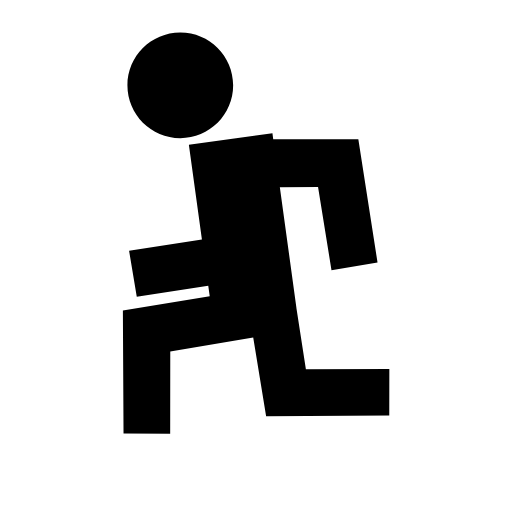
t = 0.00 s
t = 0.08 s: frame unchanged from t = 0.00 s, image omitted
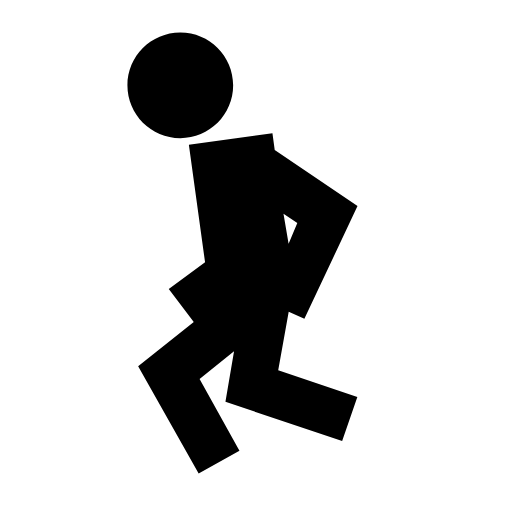
t = 0.15 s
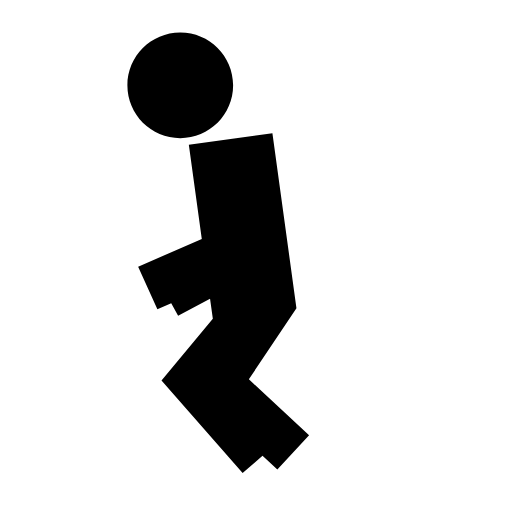
t = 0.25 s
t = 0.33 s: frame unchanged from t = 0.15 s, image omitted
t = 0.40 s: frame unchanged from t = 0.00 s, image omitted

The animated SVG that drew these frames (rendered in a browser with its animation timeline set to each time). Animation: 3 SMIL elements (animate=3); one cycle of 0.40 s.

<?xml version="1.0" encoding="UTF-8" standalone="no"?>
<!DOCTYPE svg PUBLIC "-//W3C//DTD SVG 1.1 Tiny//EN" "http://www.w3.org/Graphics/SVG/1.1/DTD/svg11-tiny.dtd">
<svg xmlns="http://www.w3.org/2000/svg" xmlns:xlink="http://www.w3.org/1999/xlink" baseProfile="tiny" height="16" preserveAspectRatio="xMidYMid meet" viewBox="0 0 16 16" width="16">
<g>
<g>
<g transform="translate(0)">
<animate attributeName="display" begin="0s" calcMode="discrete" dur="0.40s" fill="freeze" keyTimes="0;0.25;1" values="inline;none;inline"/>
<path d="M5.829,14.063L3.35,14.058L3.323,9.266L3.742,9.198L3.445,7.41L5.733,7.057L5.423,4.821C4.329,4.715,3.468,3.79,3.468,2.665C3.468,1.474,4.44,0.5,5.633,0.5C6.827,0.5,7.799,1.473,7.799,2.665C7.799,3.076,7.683,3.461,7.485,3.788L8.948,3.588L8.983,3.839L11.636,3.839L12.382,8.624L9.936,9.032L9.502,6.358L9.332,6.361L9.997,11.027L12.679,11.009L12.675,13.492L7.883,13.518L7.489,11.131L5.834,11.412L5.829,14.063L5.829,14.063z" fill="white" fill-rule="evenodd" transform="translate(0,0.001)"/>
<path d="M5.633,4.318C6.546,4.318,7.285,3.578,7.285,2.665C7.285,1.752,6.546,1.014,5.633,1.014C4.720,1.014,3.981,1.754,3.981,2.665C3.981,3.579,4.720,4.318,5.633,4.318M9.558,11.54L9.263,9.629L9.264,9.629L8.744,5.85L9.938,5.844L10.358,8.443L11.797,8.204L11.197,4.351L8.537,4.351L8.513,4.163L5.901,4.522L6.309,7.487L4.033,7.836L4.273,9.275L6.507,8.926L6.553,9.254L3.839,9.7L3.859,13.549L5.317,13.55L5.32,10.983L7.912,10.542L8.315,13.007L12.164,12.986L12.166,11.527L9.558,11.54" fill="black" fill-rule="evenodd" transform="translate(0.001,0.001)"/>
</g>
<g display="none" transform="translate(0,0)">
<animate attributeName="display" begin="0s" calcMode="discrete" dur="0.40s" fill="freeze" keyTimes="0;0.25;0.5;0.75;1" values="none;inline;none;inline;none"/>
<path d="M6.009,15.487L3.655,11.313L5.345,9.974L4.549,8.931L5.857,7.968L5.424,4.817C4.329,4.712,3.471,3.787,3.471,2.665C3.471,1.473,4.441,0.502,5.634,0.502C6.827,0.502,7.797,1.472,7.797,2.665C7.797,3.076,7.682,3.46,7.483,3.787L8.948,3.586L9.061,4.393L11.82,6.257L9.759,10.639L9.408,10.48L9.273,11.232L11.818,12.085L11.006,14.433L7.626,13.29L8.178,14.283L6.009,15.487L6.009,15.487z" fill="white" fill-rule="evenodd" transform="translate(0.001,0)"/>
<path d="M5.633,4.318C6.546,4.318,7.285,3.578,7.285,2.665C7.285,1.752,6.546,1.014,5.633,1.014C4.720,1.014,3.981,1.754,3.981,2.665C3.981,3.579,4.720,4.318,5.633,4.318M9.021,9.74L9.511,9.964L11.171,6.437L8.584,4.69L8.513,4.163L5.901,4.522L6.407,8.197L5.273,9.035L6.054,10.064L4.316,11.442L6.207,14.793L7.482,14.086L6.236,11.841L7.313,10.976L7.044,12.555L10.691,13.785L11.166,12.406L8.693,11.574L9.021,9.74M9.29,6.968L9.018,7.614L8.858,6.679L9.29,6.968" fill="black" fill-rule="evenodd" transform="translate(0.001,0)"/>
</g>
<g display="none" transform="translate(0,0.001)">
<animate attributeName="display" begin="0s" calcMode="discrete" dur="0.30s" fill="freeze" keyTimes="0;0.667;1" values="none;inline;none"/>
<path d="M7.533,15.5L4.374,11.895L5.389,10.7L5.127,10.132L4.66,10.336L3.638,8.07L5.745,7.15L5.424,4.817C4.329,4.713,3.468,3.787,3.468,2.665C3.468,1.473,4.438,0.502,5.633,0.502C6.826,0.502,7.797,1.472,7.797,2.665C7.797,3.076,7.683,3.46,7.482,3.785L8.948,3.585L9.799,9.751L8.445,11.771L10.382,13.57L8.695,15.388L8.195,14.928L7.533,15.5L7.533,15.5z" fill="white" fill-rule="evenodd" transform="translate(0,0.001)"/>
<path d="M5.633,4.318C6.546,4.318,7.285,3.578,7.285,2.665C7.285,1.752,6.546,1.014,5.633,1.014C4.720,1.014,3.981,1.754,3.981,2.665C3.981,3.579,4.720,4.318,5.633,4.318M7.777,11.851L9.264,9.629L8.513,4.163L5.901,4.522L6.306,7.463L4.317,8.334L4.918,9.665L5.351,9.476L5.566,9.867L6.564,9.336L6.651,9.962L5.047,11.886L7.582,14.781L8.204,14.244L8.667,14.668L9.659,13.599L7.777,11.851" fill="black" fill-rule="evenodd" transform="translate(0,0.001)"/>
</g>
<rect fill="none" fill-rule="evenodd" height="16" width="16" x="0" y="0"/>
</g>
</g>
</svg>
